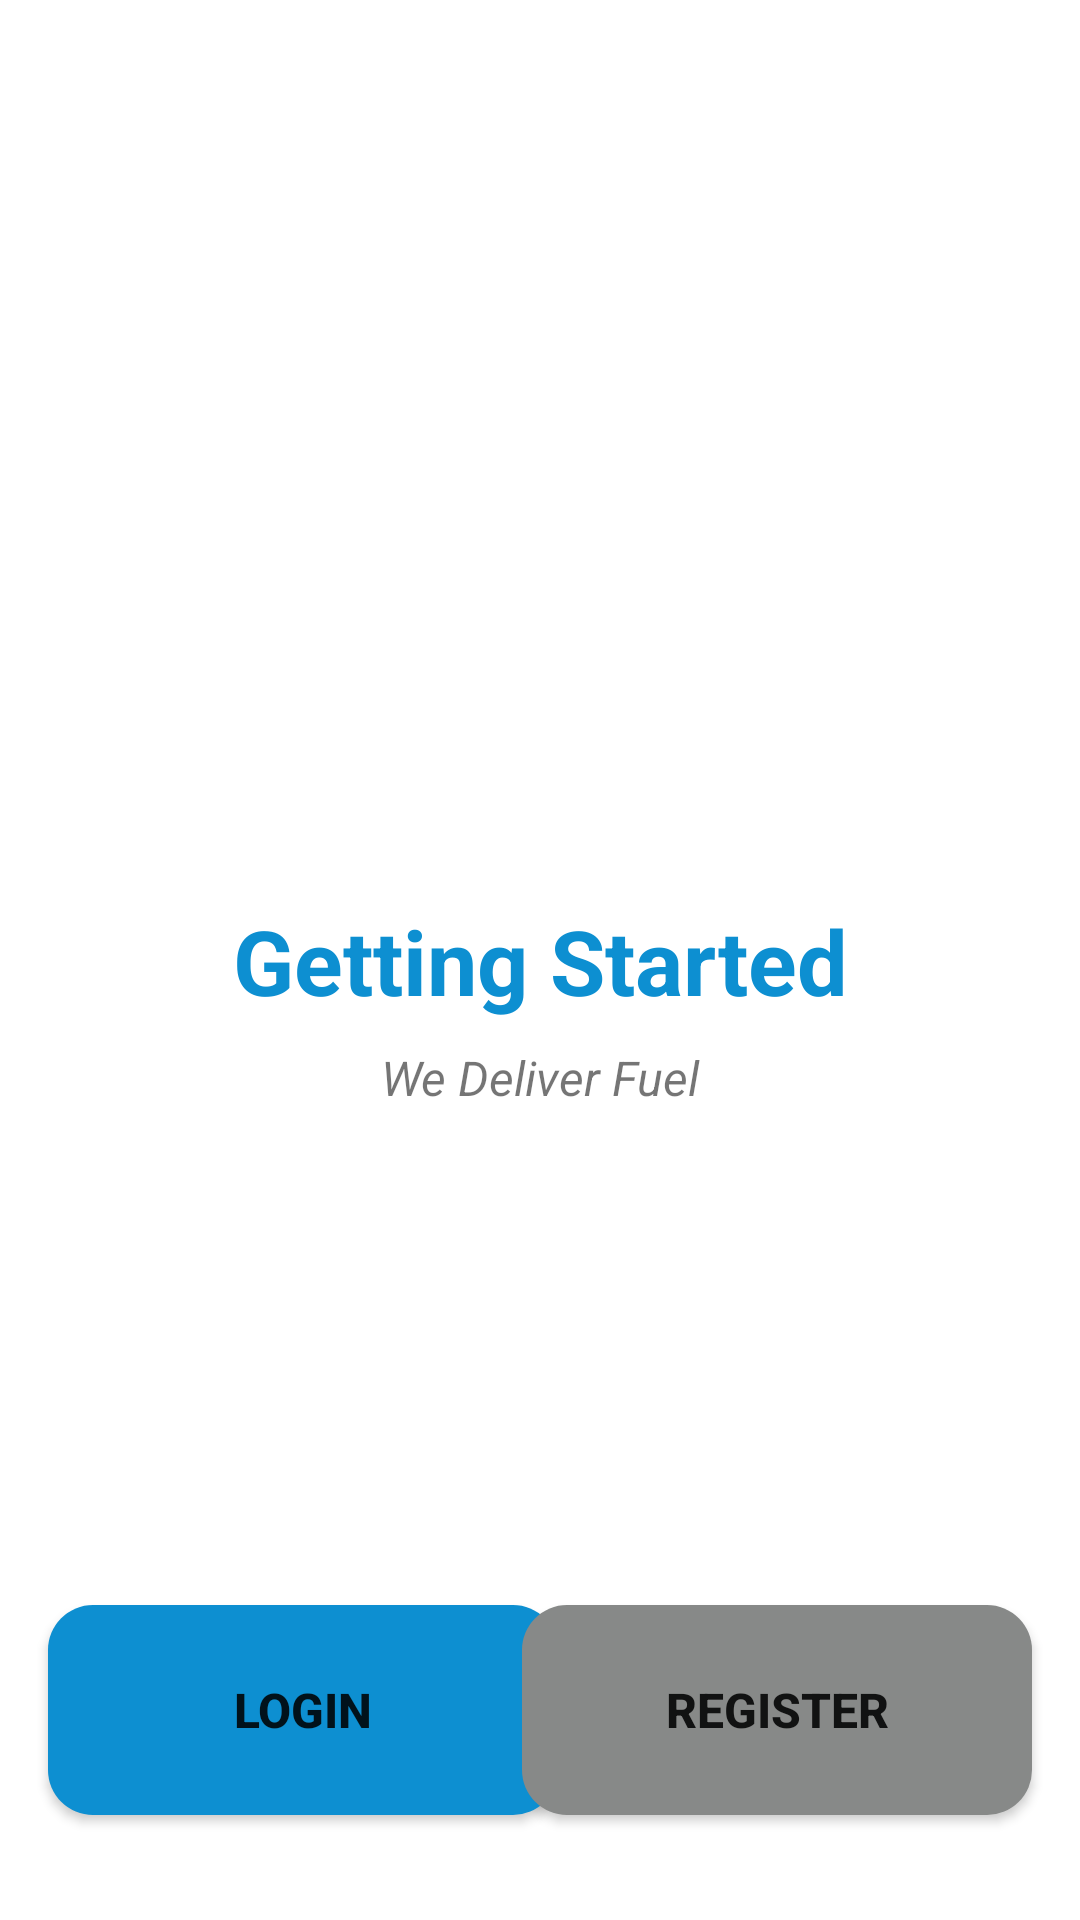

Layout XML and referenced resources for this Android screen:
<!-- AndroidManifest.xml: application theme Theme.FuelXpressProject -->
<!-- res/layout/activity_welcome.xml -->
<?xml version="1.0" encoding="utf-8"?>
<androidx.constraintlayout.widget.ConstraintLayout xmlns:android="http://schemas.android.com/apk/res/android"
    xmlns:app="http://schemas.android.com/apk/res-auto"
    xmlns:tools="http://schemas.android.com/tools"
    android:layout_width="match_parent"
    android:layout_height="match_parent"
    tools:context=".WelcomeActivity">

    <ImageView
        android:id="@+id/imageView"
        android:layout_width="0dp"
        android:layout_height="200dp"
        app:layout_constraintBottom_toBottomOf="parent"
        app:layout_constraintDimensionRatio="w,1:1"
        app:layout_constraintEnd_toEndOf="parent"
        app:layout_constraintStart_toStartOf="parent"
        app:layout_constraintTop_toTopOf="parent"
        app:layout_constraintVertical_bias="0.13"
        app:srcCompat="@drawable/welcome_logo" />

    <TextView
        android:id="@+id/textView"
        android:layout_width="0dp"
        android:layout_height="wrap_content"
        android:text="Getting Started"
        android:textAlignment="center"
        android:textColor="@color/pure_water_text"
        android:textSize="30sp"
        android:textStyle="bold"
        app:layout_constraintBottom_toBottomOf="parent"
        app:layout_constraintEnd_toEndOf="parent"
        app:layout_constraintStart_toStartOf="parent"
        app:layout_constraintTop_toTopOf="parent" />

    <TextView
        android:id="@+id/textView2"
        android:layout_width="0dp"
        android:layout_height="wrap_content"
        android:layout_marginTop="8dp"
        android:text="We Deliver Fuel"
        android:textAlignment="center"
        android:textSize="16sp"
        android:textStyle="italic"
        app:layout_constraintEnd_toEndOf="parent"
        app:layout_constraintHorizontal_bias="0.0"
        app:layout_constraintStart_toStartOf="parent"
        app:layout_constraintTop_toBottomOf="@+id/textView" />

    <Button
        android:id="@+id/button"
        android:layout_width="170dp"
        android:layout_height="70dp"
        android:layout_marginStart="16dp"
        android:layout_marginBottom="35dp"
        android:background="@drawable/button_login"
        android:text="Login"
        android:textSize="16sp"
        android:textStyle="bold"
        app:backgroundTint="@null"
        app:layout_constraintBottom_toBottomOf="parent"
        app:layout_constraintStart_toStartOf="parent"
        android:onClick="onButtonLoginClicked"
        />

    <Button
        android:id="@+id/button2"
        android:layout_width="170dp"
        android:layout_height="70dp"
        android:layout_marginEnd="16dp"
        android:layout_marginBottom="35dp"
        android:background="@drawable/button_register"
        android:text="Register"
        android:textSize="16sp"
        android:textStyle="bold"
        app:backgroundTint="@null"
        app:layout_constraintBottom_toBottomOf="parent"
        app:layout_constraintEnd_toEndOf="parent"
        android:onClick="onButtonRegisterClicked"
        />
</androidx.constraintlayout.widget.ConstraintLayout>
<!-- resources referenced by this layout -->
<resources>
  <color name="pure_water_text">#0d8fd1</color>
  <!-- drawable button_login (drawable) -->
  <?xml version="1.0" encoding="utf-8"?>
  <shape xmlns:android="http://schemas.android.com/apk/res/android">
      <solid android:color="@color/pure_water_text" />
      <corners android:radius="15dp" />
  </shape>
  <!-- drawable button_register (drawable) -->
  <?xml version="1.0" encoding="utf-8"?>
  <shape xmlns:android="http://schemas.android.com/apk/res/android">
  
      <solid android:color="@color/theme_dark_gray" />
      <corners android:radius="15dp" />
  </shape>
  <style name="Theme.FuelXpressProject" parent="Theme.MaterialComponents.DayNight.DarkActionBar">
          
          <item name="colorPrimary">@color/purple_500</item>
          <item name="colorPrimaryVariant">@color/purple_700</item>
          <item name="colorOnPrimary">@color/white</item>
          
          <item name="colorSecondary">@color/teal_200</item>
          <item name="colorSecondaryVariant">@color/teal_700</item>
          <item name="colorOnSecondary">@color/black</item>
          
          <item name="android:statusBarColor">?attr/colorPrimaryVariant</item>
          
      </style>
  <color name="theme_dark_gray">#878988</color>
  <color name="purple_500">#FF6200EE</color>
  <color name="purple_700">#FF3700B3</color>
  <color name="white">#FFFFFFFF</color>
  <color name="teal_200">#FF03DAC5</color>
  <color name="teal_700">#FF018786</color>
  <color name="black">#FF000000</color>
</resources>
